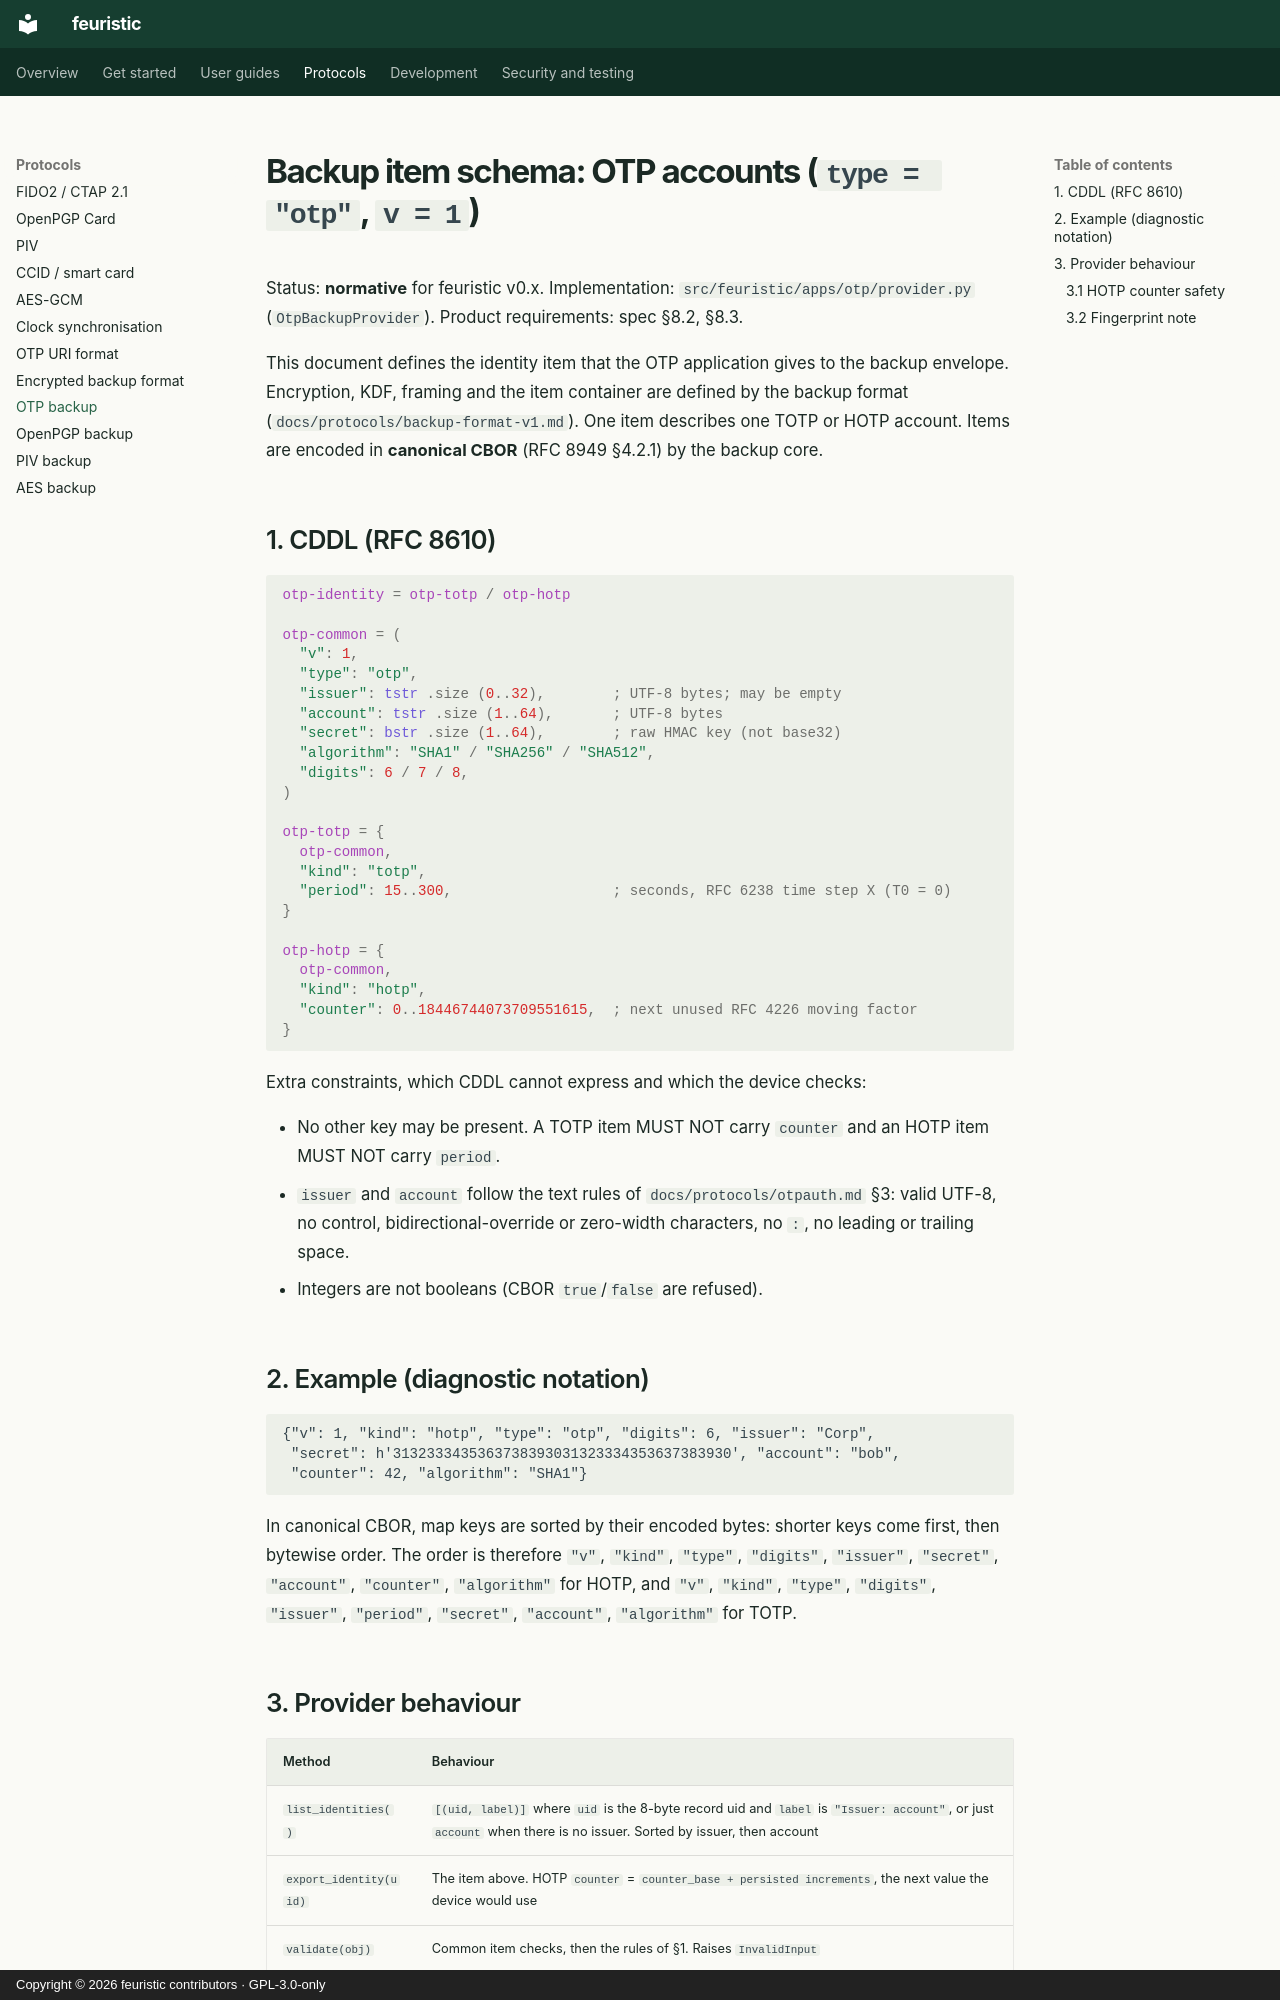

repository: jean-voila/feuristic · page: protocols/backup-otp/index.html · generator: mkdocs · copyright: Copyright © 2026 feuristic contributors · GPL-3.0-only

---
title: Backup schema for TOTP and HOTP accounts
description: Normative schema of TOTP and HOTP accounts inside the feuristic encrypted QR backup, version 1.
---

<!-- SPDX-License-Identifier: GPL-3.0-only -->
<!-- Copyright (C) 2026 The feuristic contributors -->

# Backup item schema: OTP accounts (`type = "otp"`, `v = 1`)

Status: **normative** for feuristic v0.x. Implementation:
`src/feuristic/apps/otp/provider.py` (`OtpBackupProvider`). Product
requirements: spec §8.2, §8.3.

This document defines the identity item that the OTP application gives to
the backup envelope. Encryption, KDF, framing and the item container are
defined by the backup format (`docs/protocols/backup-format-v1.md`). One
item describes one TOTP or HOTP account. Items are encoded in **canonical
CBOR** (RFC 8949 §4.2.1) by the backup core.

## 1. CDDL (RFC 8610)

```cddl
otp-identity = otp-totp / otp-hotp

otp-common = (
  "v": 1,
  "type": "otp",
  "issuer": tstr .size (0..32),        ; UTF-8 bytes; may be empty
  "account": tstr .size (1..64),       ; UTF-8 bytes
  "secret": bstr .size (1..64),        ; raw HMAC key (not base32)
  "algorithm": "SHA1" / "SHA256" / "SHA512",
  "digits": 6 / 7 / 8,
)

otp-totp = {
  otp-common,
  "kind": "totp",
  "period": 15..300,                   ; seconds, RFC 6238 time step X (T0 = 0)
}

otp-hotp = {
  otp-common,
  "kind": "hotp",
  "counter": 0..18446744073709551615,  ; next unused RFC 4226 moving factor
}
```

Extra constraints, which CDDL cannot express and which the device checks:

* No other key may be present. A TOTP item MUST NOT carry `counter` and an
  HOTP item MUST NOT carry `period`.
* `issuer` and `account` follow the text rules of `docs/protocols/otpauth.md`
  §3: valid UTF-8, no control, bidirectional-override or zero-width
  characters, no `:`, no leading or trailing space.
* Integers are not booleans (CBOR `true`/`false` are refused).

## 2. Example (diagnostic notation)

```
{"v": 1, "kind": "hotp", "type": "otp", "digits": 6, "issuer": "Corp",
 "secret": h'3132333435363738393031323334353637383930', "account": "bob",
 "counter": 42, "algorithm": "SHA1"}
```

In canonical CBOR, map keys are sorted by their encoded bytes: shorter keys
come first, then bytewise order. The order is therefore
`"v"`, `"kind"`, `"type"`, `"digits"`, `"issuer"`, `"secret"`, `"account"`,
`"counter"`, `"algorithm"` for HOTP, and `"v"`, `"kind"`, `"type"`,
`"digits"`, `"issuer"`, `"period"`, `"secret"`, `"account"`, `"algorithm"`
for TOTP.
